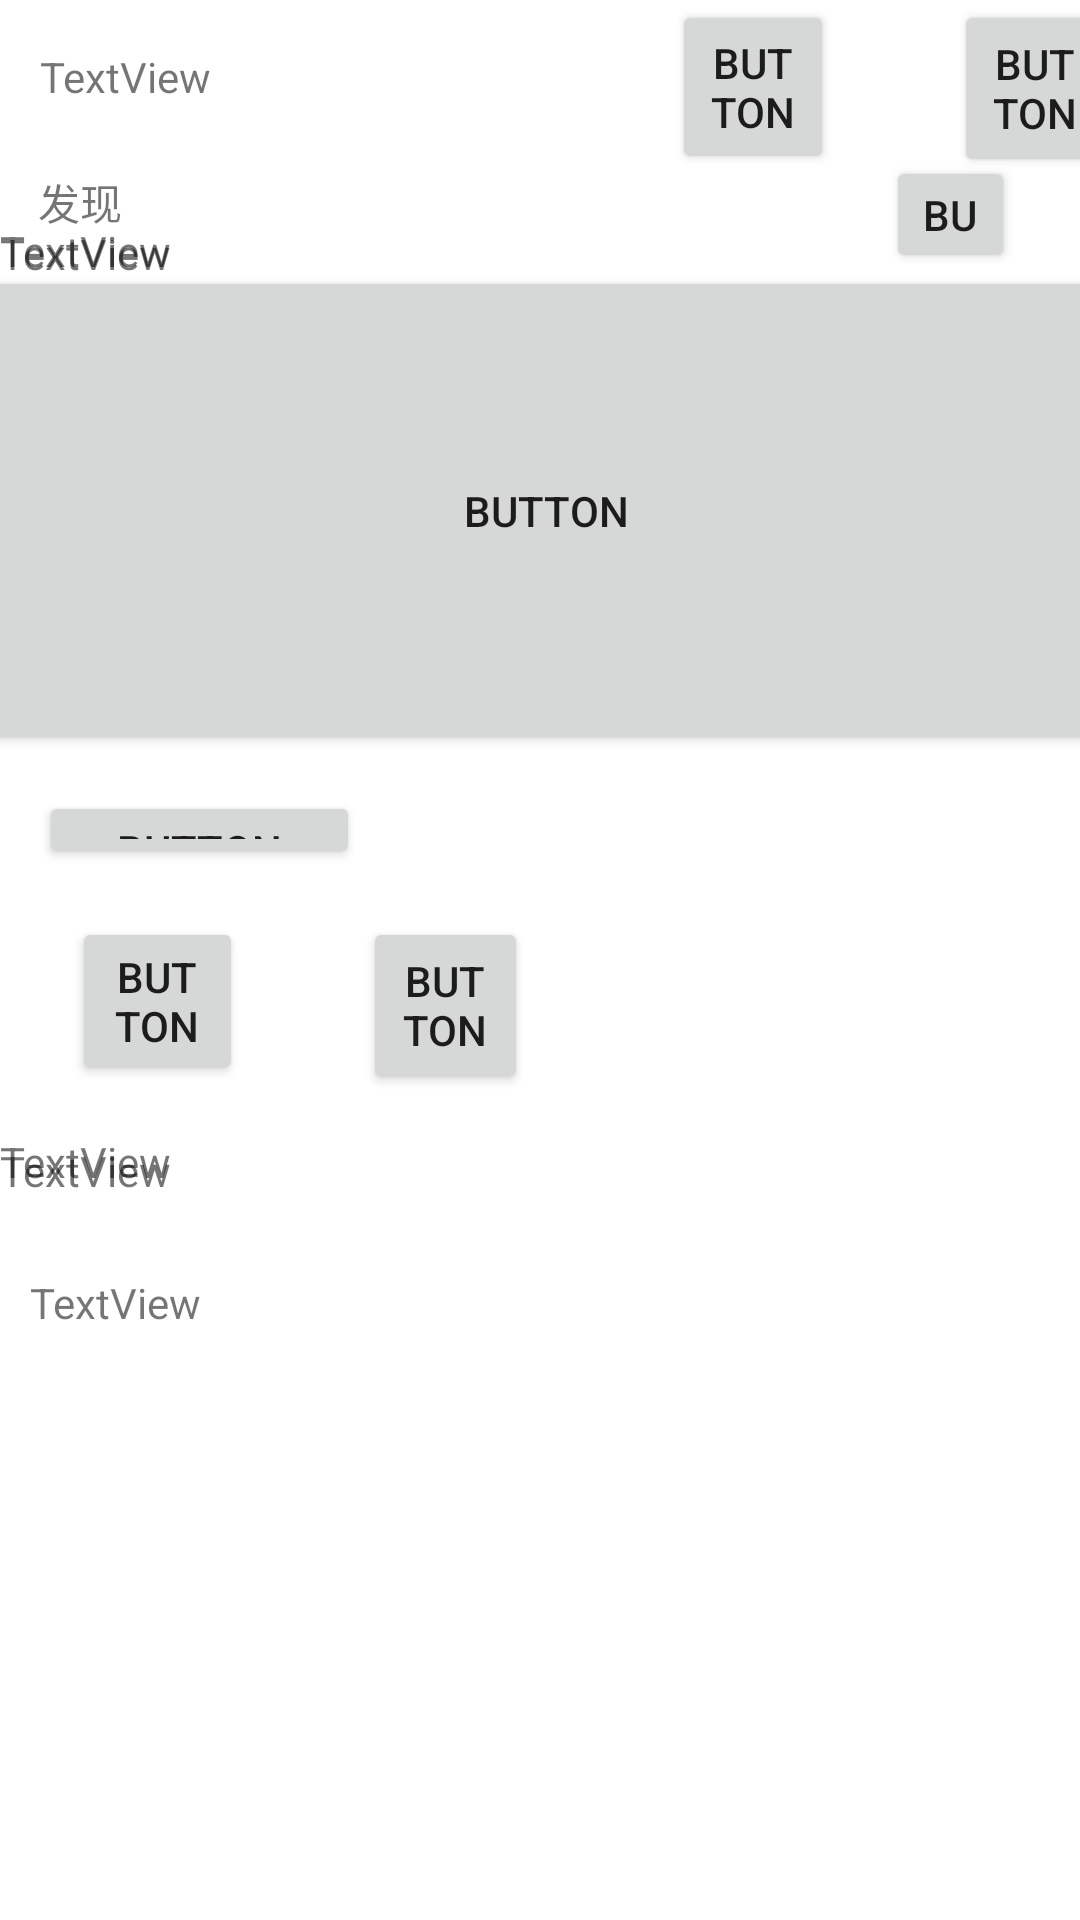

Write the Android layout XML for this screen, with the resource values it uses.
<!-- AndroidManifest.xml: application theme Theme.COPY -->
<!-- res/layout/main_layout.xml -->
<?xml version="1.0" encoding="utf-8"?>
<androidx.constraintlayout.widget.ConstraintLayout xmlns:android="http://schemas.android.com/apk/res/android"
    xmlns:app="http://schemas.android.com/apk/res-auto"
    xmlns:tools="http://schemas.android.com/tools"
    android:layout_width="match_parent"
    android:layout_height="match_parent">

    <TextView
        android:id="@+id/textView"
        android:layout_width="83dp"
        android:layout_height="29dp"
        android:layout_marginTop="16dp"
        android:text="TextView"
        app:layout_constraintEnd_toEndOf="parent"
        app:layout_constraintHorizontal_bias="0.048"
        app:layout_constraintStart_toStartOf="parent"
        app:layout_constraintTop_toTopOf="parent"
        tools:ignore="MissingConstraints" />

    <TextView
        android:id="@+id/textView2"
        android:layout_width="74dp"
        android:layout_height="35dp"
        android:layout_marginTop="12dp"
        android:text="发现"
        app:layout_constraintEnd_toStartOf="@+id/button3"
        app:layout_constraintHorizontal_bias="0.057"
        app:layout_constraintStart_toStartOf="parent"
        app:layout_constraintTop_toBottomOf="@+id/textView"
        tools:ignore="MissingConstraints" />

    <Button
        android:id="@+id/button2"
        android:layout_width="383dp"
        android:layout_height="163dp"
        android:text="Button"
        app:layout_constraintBottom_toBottomOf="parent"
        app:layout_constraintEnd_toEndOf="parent"
        app:layout_constraintHorizontal_bias="0.428"
        app:layout_constraintStart_toStartOf="parent"
        app:layout_constraintTop_toTopOf="parent"
        app:layout_constraintVertical_bias="0.186"
        tools:ignore="MissingConstraints" />

    <Button
        android:id="@+id/button3"
        android:layout_width="43dp"
        android:layout_height="39dp"
        android:layout_marginTop="52dp"
        android:text="Button"
        app:layout_constraintEnd_toEndOf="parent"
        app:layout_constraintHorizontal_bias="0.932"
        app:layout_constraintStart_toStartOf="parent"
        app:layout_constraintTop_toTopOf="parent"
        tools:ignore="MissingConstraints" />

    <Button
        android:id="@+id/button4"
        android:layout_width="107dp"
        android:layout_height="26dp"
        android:layout_marginTop="12dp"
        android:text="Button"
        app:layout_constraintEnd_toEndOf="parent"
        app:layout_constraintHorizontal_bias="0.052"
        app:layout_constraintStart_toStartOf="parent"
        app:layout_constraintTop_toBottomOf="@+id/button2"
        tools:ignore="MissingConstraints" />

    <Button
        android:id="@+id/button5"
        android:layout_width="57dp"
        android:layout_height="56dp"
        android:layout_marginStart="24dp"
        android:layout_marginTop="16dp"
        android:text="Button"
        app:layout_constraintStart_toStartOf="parent"
        app:layout_constraintTop_toBottomOf="@+id/button4"
        tools:ignore="MissingConstraints" />

    <Button
        android:id="@+id/button6"
        android:layout_width="55dp"
        android:layout_height="59dp"
        android:layout_marginStart="40dp"
        android:layout_marginTop="16dp"
        android:text="Button"
        app:layout_constraintStart_toEndOf="@+id/button5"
        app:layout_constraintTop_toBottomOf="@+id/button4"
        tools:ignore="MissingConstraints" />

    <Button
        android:id="@+id/button7"
        android:layout_width="54dp"
        android:layout_height="58dp"
        android:layout_marginStart="48dp"
        android:text="Button"
        app:layout_constraintStart_toEndOf="@+id/button6"
        tools:ignore="MissingConstraints"
        tools:layout_editor_absoluteY="321dp" />

    <Button
        android:id="@+id/button8"
        android:layout_width="54dp"
        android:layout_height="59dp"
        android:layout_marginStart="40dp"
        android:text="Button"
        app:layout_constraintStart_toEndOf="@+id/button7"
        tools:ignore="MissingConstraints"
        tools:layout_editor_absoluteY="320dp" />

    <TextView
        android:id="@+id/textView3"
        android:layout_width="wrap_content"
        android:layout_height="wrap_content"
        android:layout_marginTop="16dp"
        android:text="TextView"
        app:layout_constraintTop_toBottomOf="@+id/button5"
        tools:ignore="MissingConstraints"
        tools:layout_editor_absoluteX="24dp" />

    <TextView
        android:id="@+id/textView4"
        android:layout_width="wrap_content"
        android:layout_height="wrap_content"
        android:layout_marginTop="16dp"
        android:text="TextView"
        app:layout_constraintTop_toBottomOf="@+id/button6"
        tools:ignore="MissingConstraints"
        tools:layout_editor_absoluteX="119dp" />

    <TextView
        android:id="@+id/textView5"
        android:layout_width="wrap_content"
        android:layout_height="wrap_content"
        android:layout_marginTop="16dp"
        android:text="TextView"
        app:layout_constraintTop_toBottomOf="@+id/button7"
        tools:ignore="MissingConstraints"
        tools:layout_editor_absoluteX="224dp" />

    <TextView
        android:id="@+id/textView6"
        android:layout_width="wrap_content"
        android:layout_height="wrap_content"
        android:layout_marginTop="16dp"
        android:text="TextView"
        app:layout_constraintTop_toBottomOf="@+id/button8"
        tools:ignore="MissingConstraints"
        tools:layout_editor_absoluteX="318dp" />

    <TextView
        android:id="@+id/textView7"
        android:layout_width="96dp"
        android:layout_height="41dp"
        android:layout_marginTop="28dp"
        android:text="TextView"
        app:layout_constraintBottom_toBottomOf="parent"
        app:layout_constraintEnd_toEndOf="parent"
        app:layout_constraintHorizontal_bias="0.038"
        app:layout_constraintStart_toStartOf="parent"
        app:layout_constraintTop_toBottomOf="@+id/textView3"
        app:layout_constraintVertical_bias="0.0"
        tools:ignore="MissingConstraints" />
</androidx.constraintlayout.widget.ConstraintLayout>
<!-- resources referenced by this layout -->
<resources>
  <style name="Theme.COPY" parent="Theme.MaterialComponents.DayNight.NoActionBar">
          
          <item name="colorPrimary">@color/white</item>
          <item name="colorPrimaryVariant">@color/white</item>
          <item name="colorOnPrimary">@color/white</item>
          
          <item name="colorSecondary">@color/blue_grey_200</item>
          <item name="colorSecondaryVariant">@color/blue_grey_200</item>
          <item name="colorOnSecondary">@color/blue_grey_200</item>
          
          <item name="android:statusBarColor" tools:targetApi="l">?attr/colorPrimaryVariant</item>
          
      </style>
  <!-- not gathered from this repository: default colours our renderer supplied (Android Studio template values) -->
  <color name="white">#FFFFFFFF</color>
</resources>
